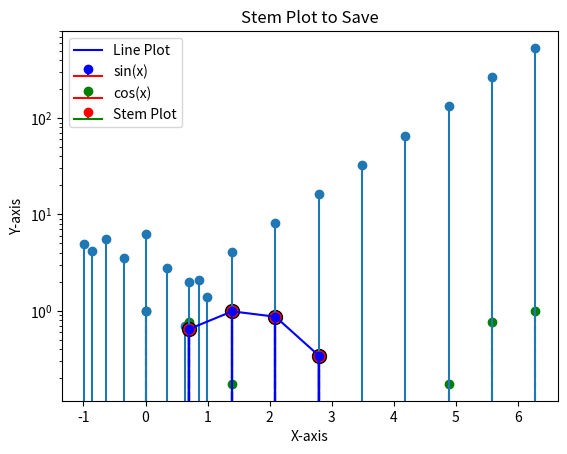
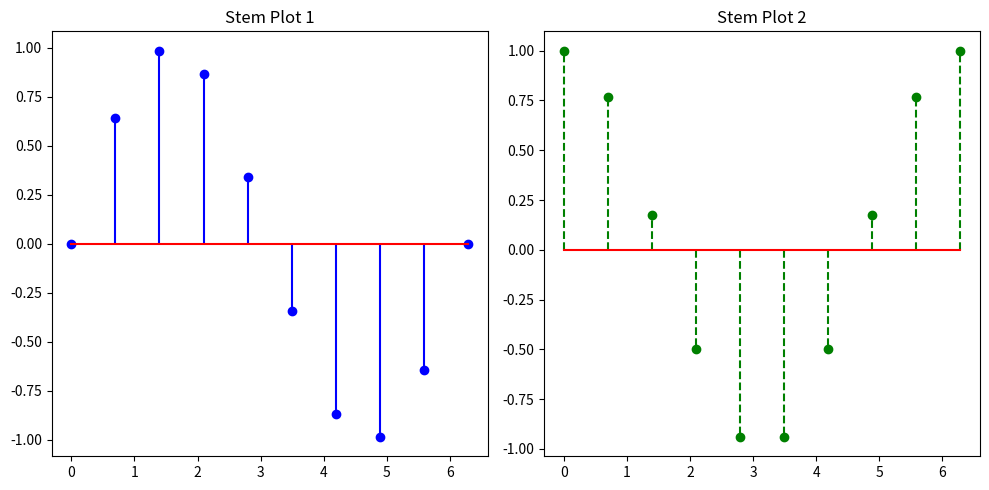

Write Python code to recreate these figures, in order.
import matplotlib.pyplot as plt
import numpy as np

# Generate some data
x = np.linspace(0, 2 * np.pi, 10)
y = np.sin(x)

# Create a simple stem plot
plt.stem(x, y)

# Adding labels and title
plt.xlabel('X-axis')
plt.ylabel('Y-axis')
plt.title('Simple Stem Plot')

# Display the plot
plt.show()

plt.stem(x, y, markerfmt='ro')  # Red circle markers

plt.xlabel('X-axis')
plt.ylabel('Y-axis')
plt.title('Stem Plot with Custom Markers')
plt.show()

plt.stem(x, y, linefmt='g--')  # Green dashed stems

plt.xlabel('X-axis')
plt.ylabel('Y-axis')
plt.title('Stem Plot with Custom Stem Lines')
plt.show()

plt.stem(x, y, basefmt='r-')  # Red solid baseline

plt.xlabel('X-axis')
plt.ylabel('Y-axis')
plt.title('Stem Plot with Custom Baseline')
plt.show()

plt.stem(y, x)  # Swap x and y

plt.ylabel('X-axis')
plt.xlabel('Y-axis')
plt.title('Horizontal Stem Plot')
plt.show()

# Generate another dataset
y2 = np.cos(x)

plt.stem(x, y, linefmt='b-', markerfmt='bo', basefmt='r-', label='sin(x)')
plt.stem(x, y2, linefmt='g--', markerfmt='go', basefmt='r-', label='cos(x)')

# Adding labels, title, and legend
plt.xlabel('X-axis')
plt.ylabel('Y-axis')
plt.title('Stem Plot with Multiple Data Series')
plt.legend()

plt.show()

markerline, stemlines, baseline = plt.stem(x, y)

# Customize markers
markerline.set_markerfacecolor('red')
markerline.set_markerfacecolor('red')
markerline.set_markeredgecolor('black')
markerline.set_markersize(10)

# Customize stems
plt.setp(stemlines, linestyle='-.', color='purple')

# Customize baseline
baseline.set_linewidth(2)
baseline.set_color('orange')

plt.xlabel('X-axis')
plt.ylabel('Y-axis')
plt.title('Stem Plot with Custom Markers and Stems')
plt.show()

y_log = np.exp(x)  # Exponential data

plt.stem(x, y_log)
plt.yscale('log')

plt.xlabel('X-axis')
plt.ylabel('Log(Y-axis)')
plt.title('Stem Plot with Logarithmic Scale')
plt.show()

# Overlay stem plot with a line plot
plt.plot(x, y, 'b-', label='Line Plot')  # Line plot
plt.stem(x, y, linefmt='r--', markerfmt='ro', basefmt='g-', label='Stem Plot')

# Adding labels, title, and legend
plt.xlabel('X-axis')
plt.ylabel('Y-axis')
plt.title('Overlayed Line and Stem Plot')
plt.legend()

plt.show()

plt.stem(x, y, linefmt='b-', markerfmt='bo', basefmt='r-')
plt.title('Stem Plot to Save')
plt.savefig('stem_plot.png', dpi=300, bbox_inches='tight')
plt.show()

plt.figure(figsize=(10, 5))

# First subplot
plt.subplot(1, 2, 1)
plt.stem(x, y, linefmt='b-', markerfmt='bo', basefmt='r-')
plt.title('Stem Plot 1')

# Second subplot
plt.subplot(1, 2, 2)
plt.stem(x, y2, linefmt='g--', markerfmt='go', basefmt='r-')
plt.title('Stem Plot 2')

plt.tight_layout()
plt.show()